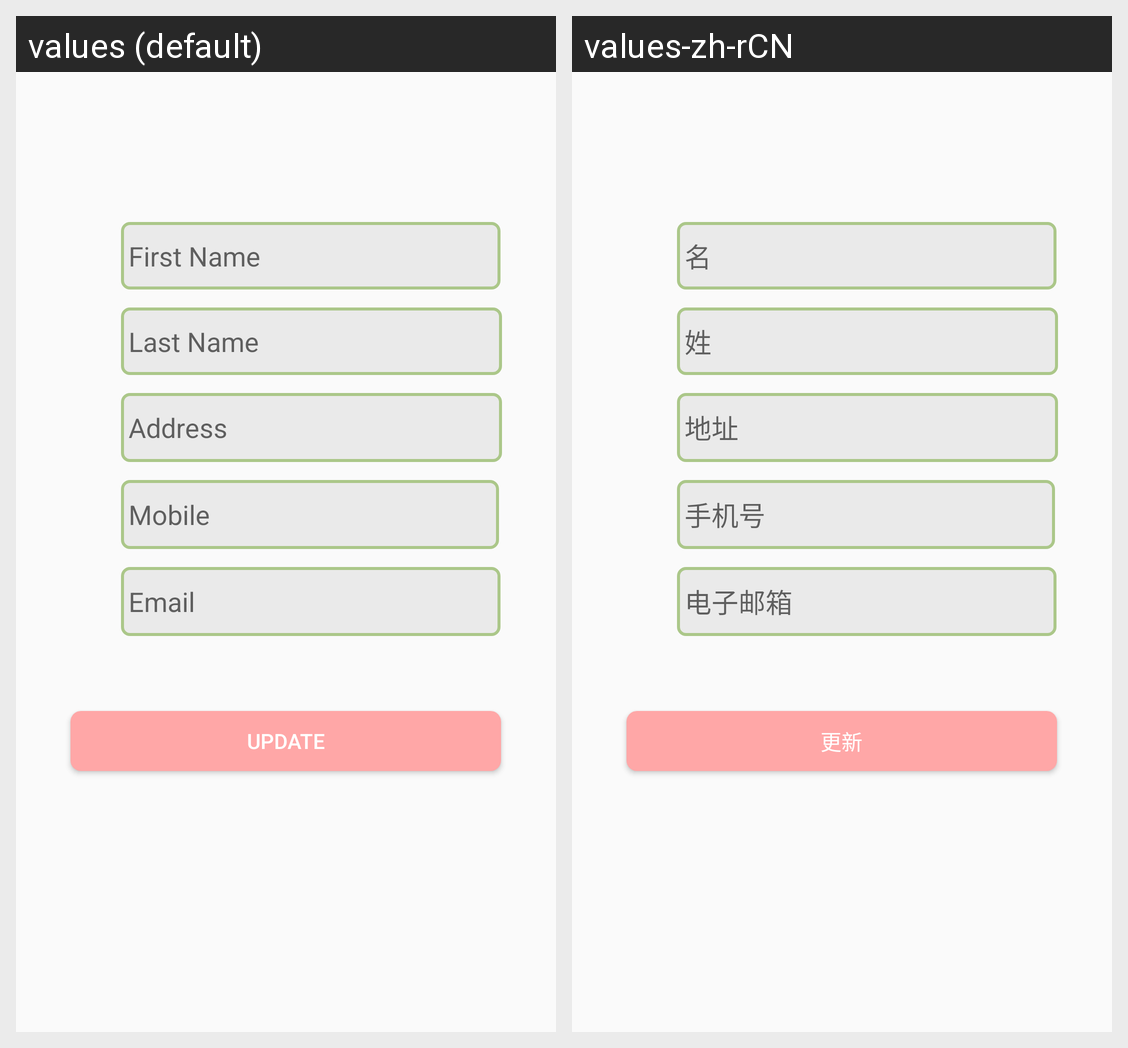

Locale-by-locale string values for the Android screen shown in this grid:
Android screen res/layout/activity_update_profile.xml rendered under 2 locales, left to right: values (default), values-zh-rCN. Device: Nexus 5 (rendered at 1080×1920; each locale shown at half size, 540×960, under a caption strip naming it); theme AppTheme.
Strings drawn on this screen, with the default value and each locale's value (text and hints the layout hard-codes, and strings that could not be matched under every locale, appear in the picture but are not listed):

first_name
  values: First Name
  values-zh-rCN: 名

last_name
  values: Last Name
  values-zh-rCN: 姓

address
  values: Address
  values-zh-rCN: 地址

mobile
  values: Mobile
  values-zh-rCN: 手机号

email
  values: Email
  values-zh-rCN: 电子邮箱

updateprofile
  values: Update
  values-zh-rCN: 更新
